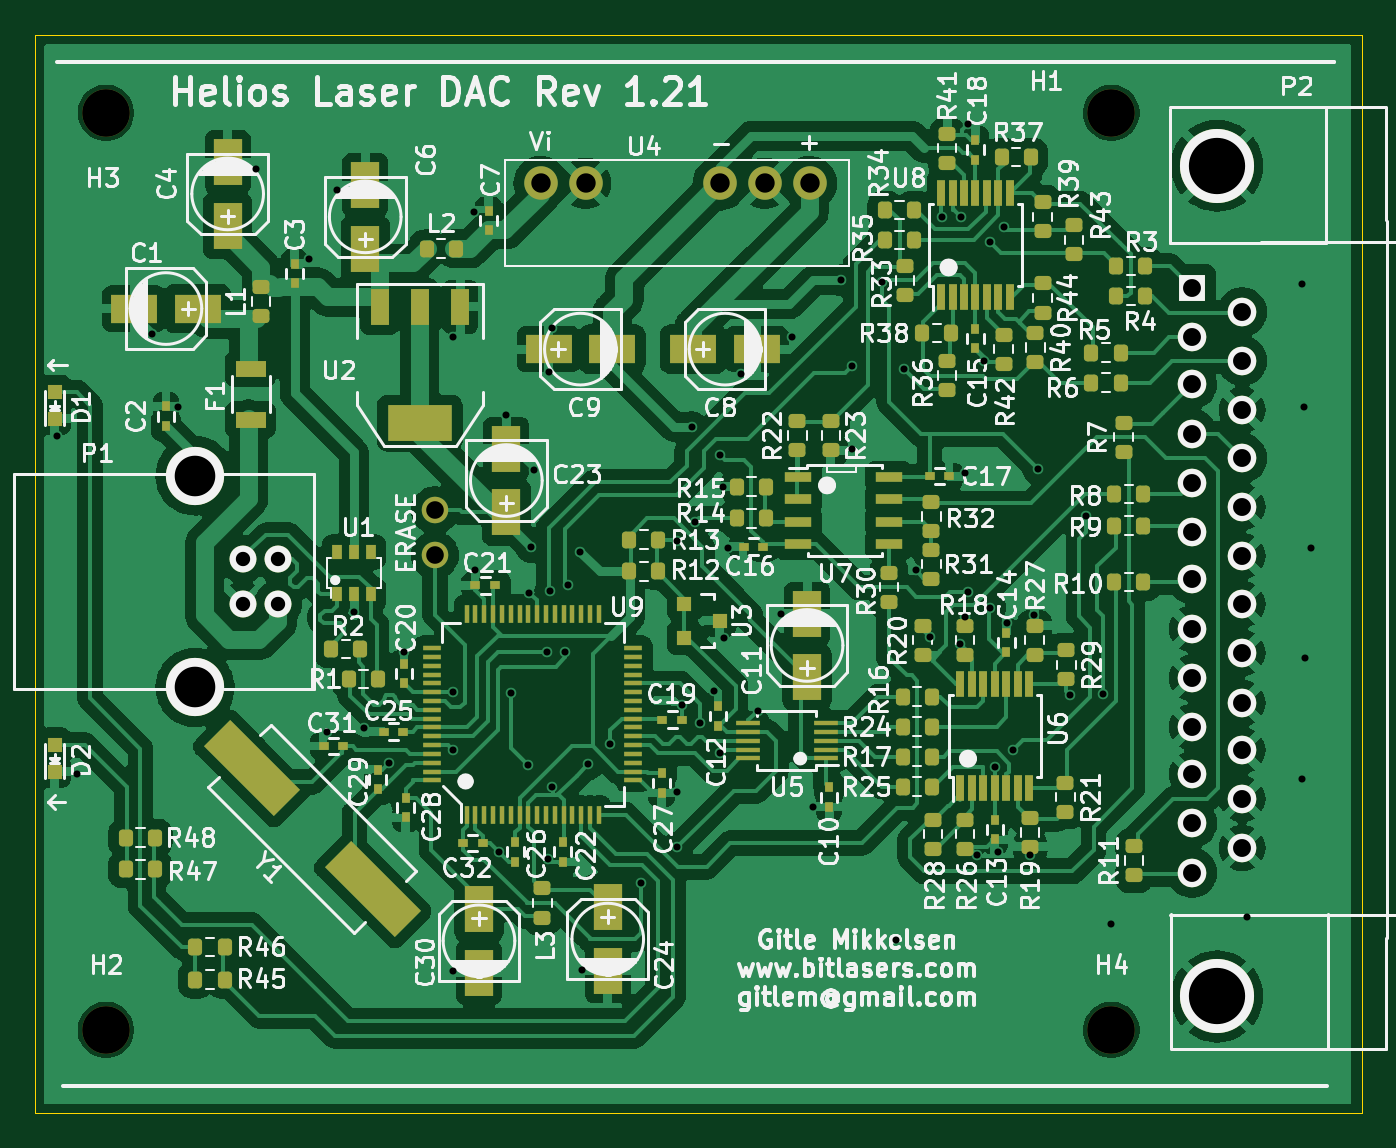
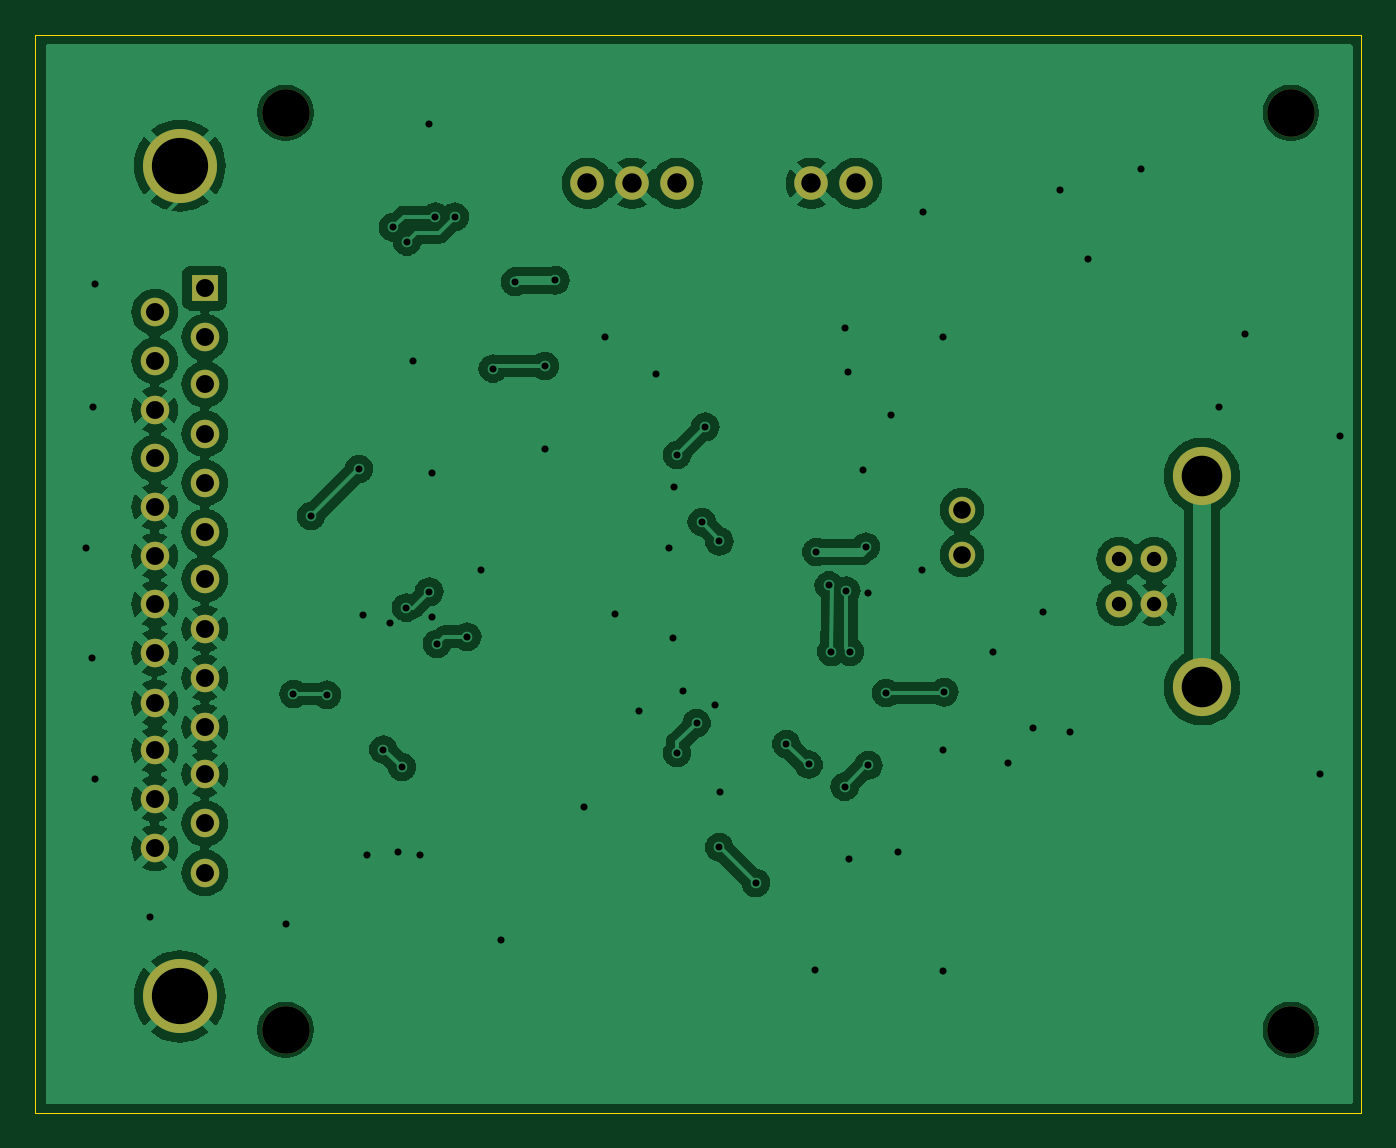
Circuit board: 9 layer files. Board 75.2 x 61.1 mm.
- bottom_copper: Helios-B_Cu.gbr (122119 bytes)
- bottom_mask: Helios-B_Mask.gbr (1943 bytes)
- outline: Helios-Edge_Cuts.gbr (687 bytes)
- top_copper: Helios-F_Cu.gbr (232876 bytes)
- top_mask: Helios-F_Mask.gbr (13235 bytes)
- paste: Helios-F_Paste.gbr (11741 bytes)
- top_silk: Helios-F_Silkscreen.gbr (214621 bytes)
- drill: Helios-NPTH.drl (389 bytes)
- drill: Helios-PTH.drl (2688 bytes)

=== bottom_copper: Helios-B_Cu.gbr (122119 bytes, source omitted) ===
=== bottom_mask: Helios-B_Mask.gbr ===
%TF.GenerationSoftware,KiCad,Pcbnew,8.0.2*%
%TF.CreationDate,2026-01-26T13:02:52+01:00*%
%TF.ProjectId,Helios,48656c69-6f73-42e6-9b69-6361645f7063,rev?*%
%TF.SameCoordinates,Original*%
%TF.FileFunction,Soldermask,Bot*%
%TF.FilePolarity,Negative*%
%FSLAX46Y46*%
G04 Gerber Fmt 4.6, Leading zero omitted, Abs format (unit mm)*
G04 Created by KiCad (PCBNEW 8.0.2) date 2026-01-26 13:02:52*
%MOMM*%
%LPD*%
G01*
G04 APERTURE LIST*
%ADD10C,1.524000*%
%ADD11C,3.300000*%
%ADD12R,1.524000X1.524000*%
%ADD13C,1.620000*%
%ADD14C,4.200000*%
%ADD15C,1.506220*%
%ADD16C,2.700000*%
%ADD17C,1.900000*%
G04 APERTURE END LIST*
D10*
%TO.C,P1*%
X113750000Y-132250000D03*
X113750000Y-129710000D03*
X111751020Y-129710000D03*
X111751020Y-132250000D03*
D11*
X109051000Y-136979480D03*
X109051000Y-124980520D03*
%TD*%
D12*
%TO.C,P2*%
X165580000Y-114340000D03*
D13*
X165580000Y-117134000D03*
X165580000Y-119801000D03*
X165580000Y-122595000D03*
X165580000Y-125389000D03*
X165580000Y-128183000D03*
X165580000Y-130850000D03*
X165580000Y-133644000D03*
X165580000Y-136438000D03*
X165580000Y-139232000D03*
X165580000Y-141899000D03*
X165580000Y-144693000D03*
X165580000Y-147487000D03*
X168420000Y-115700000D03*
X168420000Y-118454800D03*
X168420000Y-121248800D03*
X168420000Y-123992000D03*
X168420000Y-126735200D03*
X168420000Y-129529200D03*
X168420000Y-132272400D03*
X168420000Y-135015600D03*
X168420000Y-137860400D03*
X168420000Y-140552800D03*
X168420000Y-143296000D03*
X168420000Y-146090000D03*
D14*
X167000000Y-154500000D03*
X167000000Y-107400000D03*
%TD*%
D15*
%TO.C,ERASE*%
X122650000Y-126930000D03*
X122650000Y-129470000D03*
%TD*%
D16*
%TO.C,H2*%
X104000000Y-156400000D03*
%TD*%
%TO.C,H1*%
X161000000Y-104400000D03*
%TD*%
D17*
%TO.C,U4*%
X128650000Y-108400000D03*
X131190000Y-108400000D03*
X138810000Y-108400000D03*
X141350000Y-108400000D03*
X143890000Y-108400000D03*
%TD*%
D16*
%TO.C,H3*%
X104000000Y-104400000D03*
%TD*%
%TO.C,H4*%
X161000000Y-156400000D03*
%TD*%
M02*

=== outline: Helios-Edge_Cuts.gbr ===
%TF.GenerationSoftware,KiCad,Pcbnew,8.0.2*%
%TF.CreationDate,2026-01-26T13:02:52+01:00*%
%TF.ProjectId,Helios,48656c69-6f73-42e6-9b69-6361645f7063,rev?*%
%TF.SameCoordinates,Original*%
%TF.FileFunction,Profile,NP*%
%FSLAX46Y46*%
G04 Gerber Fmt 4.6, Leading zero omitted, Abs format (unit mm)*
G04 Created by KiCad (PCBNEW 8.0.2) date 2026-01-26 13:02:52*
%MOMM*%
%LPD*%
G01*
G04 APERTURE LIST*
%TA.AperFunction,Profile*%
%ADD10C,0.000100*%
%TD*%
G04 APERTURE END LIST*
D10*
X100000000Y-161100000D02*
X100000000Y-100000000D01*
X175200000Y-161100000D02*
X100000000Y-161100000D01*
X175200000Y-100000000D02*
X175200000Y-161100000D01*
X100000000Y-100000000D02*
X175200000Y-100000000D01*
M02*

=== top_copper: Helios-F_Cu.gbr (232876 bytes, source omitted) ===
=== top_mask: Helios-F_Mask.gbr (13235 bytes, source omitted) ===
=== paste: Helios-F_Paste.gbr (11741 bytes, source omitted) ===
=== top_silk: Helios-F_Silkscreen.gbr (214621 bytes, source omitted) ===
=== drill: Helios-NPTH.drl ===
M48
; DRILL file {KiCad 8.0.2} date 2026-01-26T13:02:53+0100
; FORMAT={-:-/ absolute / metric / decimal}
; #@! TF.CreationDate,2026-01-26T13:02:53+01:00
; #@! TF.GenerationSoftware,Kicad,Pcbnew,8.0.2
; #@! TF.FileFunction,NonPlated,1,2,NPTH
FMAT,2
METRIC
; #@! TA.AperFunction,NonPlated,NPTH,ComponentDrill
T1C2.700
%
G90
G05
T1
X104.0Y-104.4
X104.0Y-156.4
X161.0Y-104.4
X161.0Y-156.4
M30

=== drill: Helios-PTH.drl ===
M48
; DRILL file {KiCad 8.0.2} date 2026-01-26T13:02:53+0100
; FORMAT={-:-/ absolute / metric / decimal}
; #@! TF.CreationDate,2026-01-26T13:02:53+01:00
; #@! TF.GenerationSoftware,Kicad,Pcbnew,8.0.2
; #@! TF.FileFunction,Plated,1,2,PTH
FMAT,2
METRIC
; #@! TA.AperFunction,Plated,PTH,ViaDrill
T1C0.400
; #@! TA.AperFunction,Plated,PTH,ComponentDrill
T2C0.813
; #@! TA.AperFunction,Plated,PTH,ComponentDrill
T3C0.998
; #@! TA.AperFunction,Plated,PTH,ComponentDrill
T4C1.016
; #@! TA.AperFunction,Plated,PTH,ComponentDrill
T5C1.100
; #@! TA.AperFunction,Plated,PTH,ComponentDrill
T6C2.301
; #@! TA.AperFunction,Plated,PTH,ComponentDrill
T7C3.190
%
G90
G05
T1
X101.2Y-122.7
X102.35Y-141.9
X106.6Y-116.95
X108.1Y-121.1
X112.5Y-107.6
X115.5Y-112.7
X116.55Y-139.5
X117.1Y-108.8
X118.05Y-132.7
X118.65Y-139.3
X120.05Y-141.25
X120.9Y-135.0
X123.65Y-137.25
X123.7Y-117.1
X123.7Y-140.55
X123.7Y-153.05
X124.85Y-110.0
X124.9Y-130.3
X126.3Y-146.3
X126.7Y-121.55
X126.95Y-137.3
X127.95Y-141.4
X128.0Y-131.6
X128.1Y-129.0
X128.25Y-124.65
X129.0Y-134.95
X129.05Y-146.7
X129.1Y-119.1
X129.2Y-131.5
X129.3Y-116.6
X129.3Y-142.6
X130.05Y-134.95
X130.2Y-131.2
X130.9Y-129.3
X131.0Y-153.0
X131.35Y-141.35
X132.6Y-140.2
X134.35Y-148.05
X136.35Y-142.9
X136.4Y-128.7
X136.4Y-146.05
X136.65Y-138.0
X137.2Y-122.2
X137.4Y-127.6
X137.7Y-139.0
X138.45Y-137.2
X138.8Y-123.8
X138.8Y-140.7
X139.0Y-125.6
X139.05Y-134.15
X139.25Y-129.1
X140.0Y-119.2
X140.95Y-138.3
X142.3Y-132.8
X142.9Y-117.1
X144.1Y-143.75
X145.7Y-113.9
X146.3Y-118.75
X146.3Y-123.45
X148.0Y-114.0
X148.8Y-151.3
X149.25Y-118.9
X149.9Y-130.3
X150.7Y-134.1
X151.4Y-110.3
X152.4Y-134.5
X152.5Y-110.3
X152.7Y-124.85
X152.7Y-133.0
X152.85Y-105.05
X152.85Y-131.55
X153.4Y-146.5
X153.8Y-118.5
X154.1Y-111.7
X154.15Y-132.45
X154.4Y-141.5
X154.6Y-146.3
X154.9Y-110.9
X155.1Y-133.3
X155.45Y-140.5
X156.4Y-146.5
X156.6Y-132.9
X156.85Y-124.6
X158.65Y-137.4
X159.55Y-127.25
X160.55Y-137.35
X161.0Y-150.4
X168.7Y-150.0
X171.8Y-114.1
X171.8Y-142.2
X171.9Y-121.1
X172.0Y-135.3
X172.3Y-129.1
T2
X111.751Y-129.71
X111.751Y-132.25
X113.75Y-129.71
X113.75Y-132.25
T3
X122.65Y-126.93
X122.65Y-129.47
T4
X165.58Y-114.34
X165.58Y-117.134
X165.58Y-119.801
X165.58Y-122.595
X165.58Y-125.389
X165.58Y-128.183
X165.58Y-130.85
X165.58Y-133.644
X165.58Y-136.438
X165.58Y-139.232
X165.58Y-141.899
X165.58Y-144.693
X165.58Y-147.487
X168.42Y-115.7
X168.42Y-118.455
X168.42Y-121.249
X168.42Y-123.992
X168.42Y-126.735
X168.42Y-129.529
X168.42Y-132.272
X168.42Y-135.016
X168.42Y-137.86
X168.42Y-140.553
X168.42Y-143.296
X168.42Y-146.09
T5
X128.65Y-108.4
X131.19Y-108.4
X138.81Y-108.4
X141.35Y-108.4
X143.89Y-108.4
T6
X109.051Y-124.981
X109.051Y-136.979
T7
X167.0Y-107.4
X167.0Y-154.5
M30
